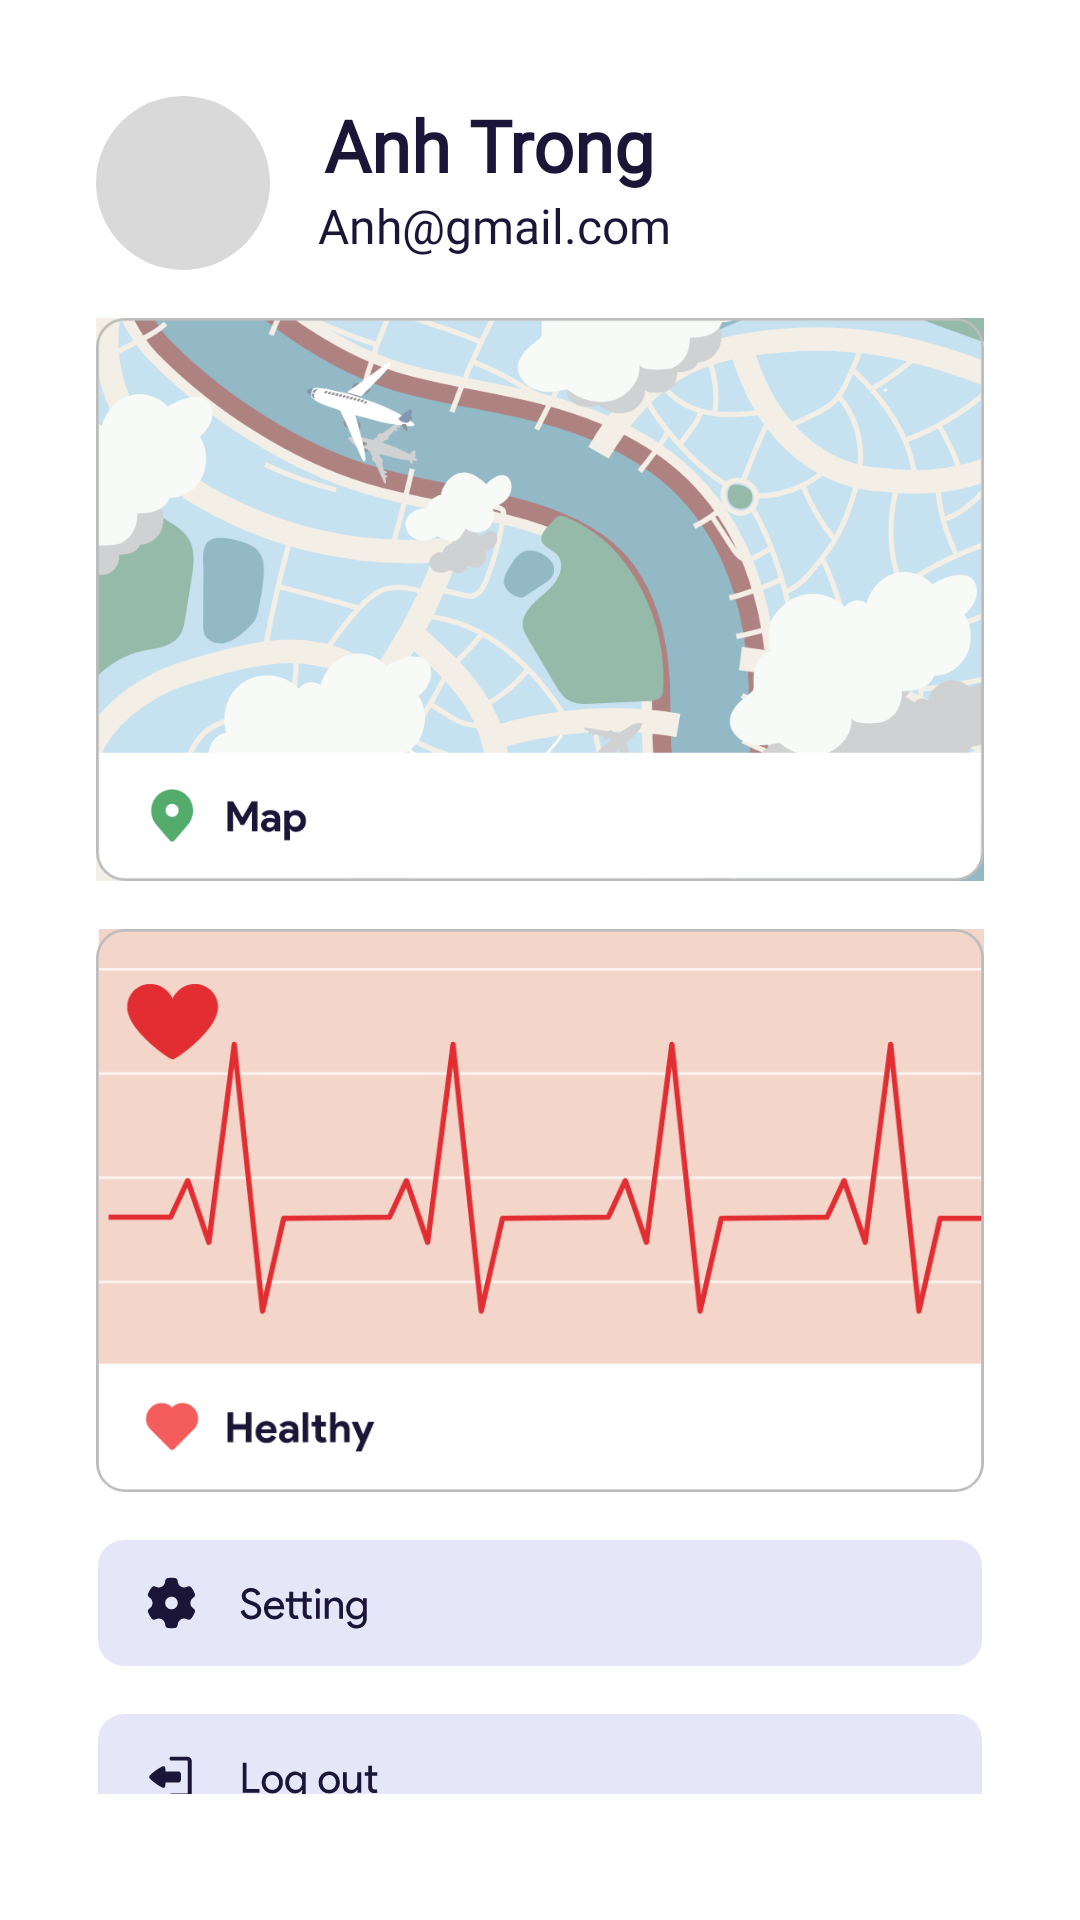

Reconstruct the res/layout file that produces this screen, plus the resources it refers to.
<!-- AndroidManifest.xml: fallback theme Theme.MaterialComponents.DayNight.NoActionBar -->
<!-- res/layout/fragment_home.xml -->
<?xml version="1.0" encoding="utf-8"?>
<FrameLayout xmlns:android="http://schemas.android.com/apk/res/android"
    xmlns:tools="http://schemas.android.com/tools"
    android:layout_width="match_parent"
    android:layout_height="match_parent"
    xmlns:app="http://schemas.android.com/apk/res-auto"
    tools:context="com.sdevprem.runtrack.ui.HomeFragment">

    <ScrollView
        android:layout_width="match_parent"
        android:layout_height="match_parent"
        android:layout_marginBottom="26dp"
        android:padding="16dp"
        >
        <androidx.constraintlayout.widget.ConstraintLayout
            android:layout_width="match_parent"
            android:layout_height="match_parent">
            <RelativeLayout
                android:id="@+id/rl_view"
                android:layout_width="wrap_content"
                android:layout_height="wrap_content"
                app:layout_constraintTop_toTopOf="parent"
                app:layout_constraintStart_toStartOf="parent"
                android:gravity="center"
                android:padding="16dp"
                >
                <ImageView
                    android:id="@+id/img_avt"
                    android:layout_width="58dp"
                    android:layout_height="58dp"
                    android:src="@drawable/img_avt"
                    android:layout_centerVertical="true"
                    android:elevation="4dp"
                    />

                <TextView
                    android:id="@+id/tv_name"
                    android:layout_width="wrap_content"
                    android:layout_height="wrap_content"
                    android:layout_marginLeft="2dp"
                    android:layout_toRightOf="@+id/img_avt"
                    android:fontFamily="@font/sans_medium"
                    android:paddingStart="16dp"
                    android:text="Anh Trong"
                    android:textColor="#1B1638"
                    android:textSize="24sp"
                    android:textStyle="bold" />

                <TextView
                    android:id="@+id/tv_email"
                    android:layout_width="wrap_content"
                    android:layout_height="wrap_content"
                    android:text="Anh@gmail.com"
                    android:layout_toRightOf="@+id/img_avt"
                    android:layout_below="@+id/tv_name"
                    android:textSize="16sp"
                    android:fontFamily="@font/sans_regular"
                    android:textColor="#1B1638"
                    android:paddingStart="16dp"
                    />

            </RelativeLayout>

            <ImageView
                android:id="@+id/btn_map"
                android:layout_width="match_parent"
                android:layout_height="wrap_content"
                android:src="@drawable/ic_btn_map"
                app:layout_constraintTop_toBottomOf="@id/rl_view"
                android:adjustViewBounds="true"
                android:layout_marginStart="16dp"
                android:layout_marginEnd="16dp"
                />
            <ImageView
                android:id="@+id/btn_health"
                android:layout_width="match_parent"
                android:layout_height="wrap_content"
                android:src="@drawable/ic_btn_healthy"
                app:layout_constraintTop_toBottomOf="@id/btn_map"
                android:adjustViewBounds="true"
                android:layout_marginStart="16dp"
                android:layout_marginEnd="16dp"
                android:layout_marginTop="16dp"

                />


            <ImageView
                android:id="@+id/btn_setting"
                android:layout_width="match_parent"
                android:layout_height="wrap_content"
                android:src="@drawable/ic_btn_setting"
                app:layout_constraintTop_toBottomOf="@id/btn_health"
                android:adjustViewBounds="true"
                android:layout_marginStart="16dp"
                android:layout_marginEnd="16dp"
                android:layout_marginTop="16dp"

                />
            <ImageView
                android:id="@+id/btn_logout"
                android:layout_width="match_parent"
                android:layout_height="wrap_content"
                android:src="@drawable/ic_btn_logout"
                app:layout_constraintTop_toBottomOf="@id/btn_setting"
                android:adjustViewBounds="true"
                android:layout_marginStart="16dp"
                android:layout_marginEnd="16dp"
                android:layout_marginTop="16dp"

                />

        </androidx.constraintlayout.widget.ConstraintLayout>

    </ScrollView>


</FrameLayout>
<!-- resources referenced by this layout -->
<resources>
  <!-- drawable ic_btn_healthy: vector/xml drawable (drawable, 5883 chars, omitted) -->
  <!-- drawable ic_btn_logout: vector/xml drawable (drawable, 3809 chars, omitted) -->
  <!-- drawable ic_btn_map: vector/xml drawable (drawable, 56311 chars, omitted) -->
  <!-- drawable ic_btn_setting: vector/xml drawable (drawable, 4624 chars, omitted) -->
  <!-- drawable img_avt (drawable) -->
  <?xml version="1.0" encoding="utf-8"?>
  <vector xmlns:android="http://schemas.android.com/apk/res/android"
      android:width="48dp"
      android:height="48dp"
      android:viewportWidth="48"
      android:viewportHeight="48">
      <path
          android:fillColor="#FFD9D9D9"
          android:pathData="M24 0A24 24 0 1 0 24 48 24 24 0 1 0 24 0z"/>
      <path
          android:pathData="M24 0A24 24 0 1 0 24 48 24 24 0 1 0 24 0z"/>
  </vector>
</resources>
